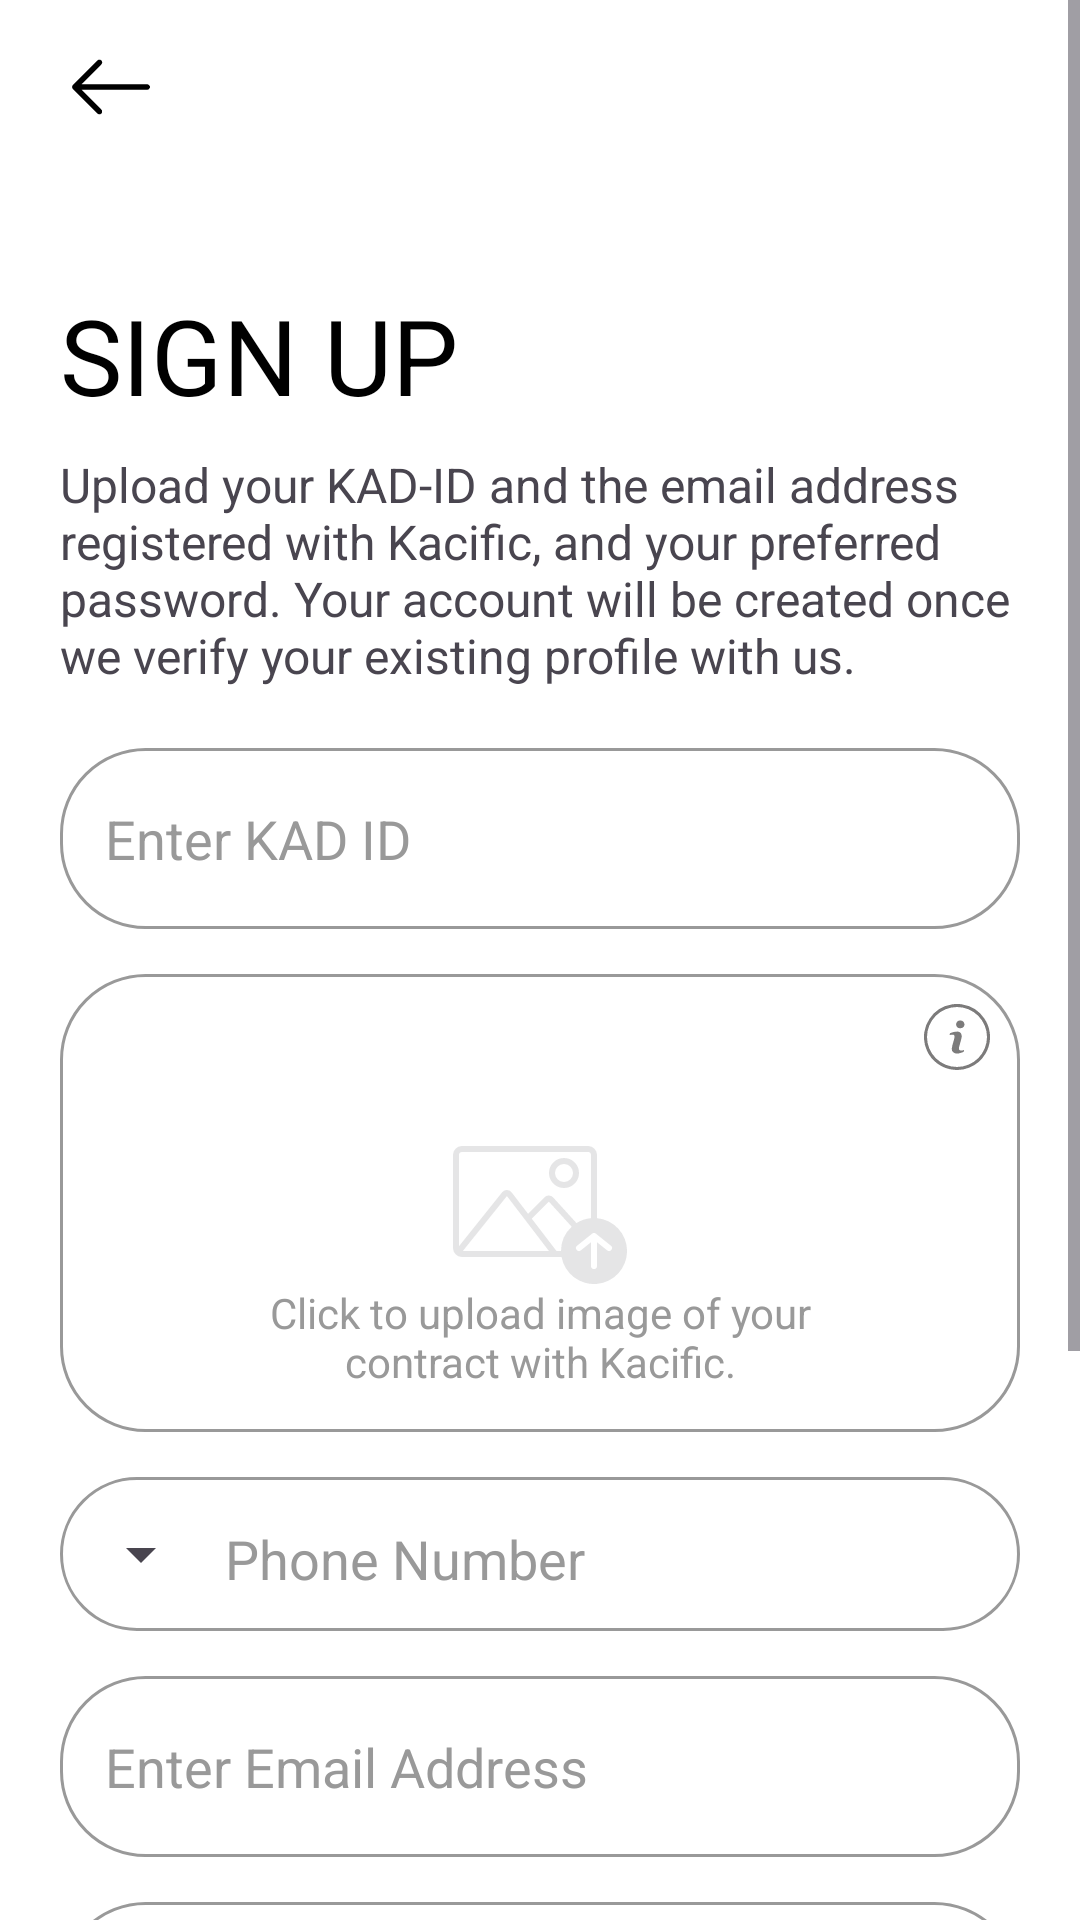

This screen was rendered from an Android layout file. Write that file and the resources it references.
<!-- AndroidManifest.xml: application theme Theme.KaccificAppPractice -->
<!-- res/layout/activity_sign_up.xml -->
<?xml version="1.0" encoding="utf-8"?>
<ScrollView xmlns:android="http://schemas.android.com/apk/res/android"
    xmlns:app="http://schemas.android.com/apk/res-auto"
    xmlns:tools="http://schemas.android.com/tools"
    android:layout_width="match_parent"
    android:layout_height="match_parent">

    <androidx.constraintlayout.widget.ConstraintLayout
        android:layout_width="match_parent"
        android:layout_height="match_parent"
        android:background="@color/white"
        android:paddingHorizontal="20dp"
        android:paddingVertical="12dp"
        tools:context=".SignUpActivity">

        <ImageButton
            android:id="@+id/backButton"
            android:layout_width="wrap_content"
            android:layout_height="wrap_content"
            android:background="@color/white"
            android:contentDescription="TODO"
            android:src="@drawable/backarrow"
            app:layout_constraintStart_toStartOf="parent"
            app:layout_constraintTop_toTopOf="parent" />

        <TextView
            android:id="@+id/signUpTv"
            android:layout_width="wrap_content"
            android:layout_height="wrap_content"
            android:layout_marginTop="49dp"
            android:text="SIGN UP"
            android:textColor="@color/black"
            android:textSize="35sp"
            app:layout_constraintStart_toStartOf="parent"
            app:layout_constraintTop_toBottomOf="@+id/backButton" />

        <TextView
            android:id="@+id/descriptionTv"
            android:layout_width="wrap_content"
            android:layout_height="wrap_content"
            android:layout_marginTop="9dp"
            android:text="@string/upload_your_kid_Text"
            android:textAlignment="textStart"
            android:textColorHint="@color/greyishcolor"
            android:textSize="16sp"
            app:layout_constraintStart_toStartOf="parent"
            app:layout_constraintTop_toBottomOf="@+id/signUpTv" />

        <EditText
            android:id="@+id/kid_et"
            android:layout_width="match_parent"
            android:layout_height="wrap_content"
            android:layout_marginTop="20dp"
            android:background="@drawable/signup_textfields_bg"
            android:hint="Enter KAD ID"
            android:paddingHorizontal="15dp"
            android:paddingVertical="18dp"
            android:textColor="@color/black"
            android:textColorHint="@color/greyishcolor"
            app:layout_constraintStart_toStartOf="parent"
            app:layout_constraintTop_toBottomOf="@+id/descriptionTv" />

        <androidx.constraintlayout.widget.ConstraintLayout
            android:id="@+id/imageInputBox"
            android:layout_width="match_parent"
            android:layout_height="wrap_content"
            android:layout_marginTop="15dp"
            android:background="@drawable/signup_textfields_bg"
            app:layout_constraintStart_toStartOf="parent"
            app:layout_constraintTop_toBottomOf="@id/kid_et">

            <ImageView
                android:id="@+id/imageView2"
                android:layout_width="wrap_content"
                android:layout_height="wrap_content"
                android:layout_marginTop="10dp"
                android:layout_marginEnd="10dp"
                android:contentDescription="TODO"
                android:src="@drawable/info_i"
                app:layout_constraintEnd_toEndOf="parent"
                app:layout_constraintTop_toTopOf="parent" />

            <ImageView
                android:id="@+id/uploadimageicon"
                android:layout_width="wrap_content"
                android:layout_height="wrap_content"
                android:layout_marginTop="40dp"
                android:layout_marginBottom="32dp"
                android:src="@drawable/upload_image"
                app:layout_constraintBottom_toBottomOf="parent"
                app:layout_constraintEnd_toEndOf="parent"
                app:layout_constraintStart_toStartOf="parent"
                app:layout_constraintTop_toTopOf="parent" />

            <TextView
                android:layout_width="0dp"
                android:layout_height="wrap_content"
                android:layout_marginHorizontal="50dp"
                android:layout_marginBottom="14dp"
                android:text="Click to upload image of your contract with Kacific."
                android:textAlignment="center"
                android:textColor="@color/greyishcolor"
                app:layout_constraintBottom_toBottomOf="parent"
                app:layout_constraintEnd_toEndOf="parent"
                app:layout_constraintStart_toStartOf="parent"
                app:layout_constraintTop_toBottomOf="@id/uploadimageicon" />
        </androidx.constraintlayout.widget.ConstraintLayout>

        <LinearLayout
            android:id="@+id/phonenumberlayout"
            android:layout_width="match_parent"
            android:layout_height="wrap_content"
            android:layout_marginTop="15dp"
            android:background="@drawable/signup_textfields_bg"
            android:orientation="horizontal"
            android:paddingHorizontal="3dp"
            android:paddingVertical="5dp"
            app:layout_constraintStart_toStartOf="parent"
            app:layout_constraintTop_toBottomOf="@+id/imageInputBox"
            tools:ignore="ExtraText">

            
            <Spinner
                android:id="@+id/phonespinner"
                android:layout_width="wrap_content"
                android:layout_height="match_parent"
                android:soundEffectsEnabled="true"
                />

            
            <EditText
                android:id="@+id/phoneNumberEditText"
                android:layout_width="match_parent"
                android:layout_height="wrap_content"
                android:autofillHints=""
                android:backgroundTint="@color/white"
                android:hint="Phone Number"
                android:inputType="phone"
                android:textColor="@color/black"
                android:textColorHint="@color/greyishcolor" />
        </LinearLayout>

        <EditText
            android:id="@+id/email_et"
            android:layout_width="match_parent"
            android:layout_height="wrap_content"
            android:layout_marginTop="15dp"
            android:autofillHints=""
            android:background="@drawable/signup_textfields_bg"
            android:hint="Enter Email Address"
            android:inputType="textEmailAddress"
            android:paddingHorizontal="15dp"
            android:paddingVertical="18dp"
            android:textColor="@color/black"
            android:textColorHint="@color/greyishcolor"
            app:layout_constraintStart_toStartOf="parent"
            app:layout_constraintTop_toBottomOf="@id/phonenumberlayout" />

        <EditText
            android:id="@+id/password_et"
            android:layout_width="match_parent"
            android:layout_height="wrap_content"
            android:layout_marginTop="15dp"
            android:autofillHints=""
            android:background="@drawable/signup_textfields_bg"
            android:hint="Enter Password"
            android:inputType="textPassword"
            android:paddingHorizontal="15dp"
            android:paddingVertical="18dp"
            android:textColor="@color/black"
            android:textColorHint="@color/greyishcolor"
            app:layout_constraintStart_toStartOf="parent"
            app:layout_constraintTop_toBottomOf="@id/email_et" />

        <CheckBox
            android:id="@+id/checkboxterms"
            android:layout_width="wrap_content"
            android:layout_height="wrap_content"
            android:layout_marginTop="9dp"
            android:text="By checking this box, you are agreeing to our terms of service."
            android:textAlignment="textStart"
            android:textColor="@color/darkBlue"
            android:textSize="16dp"
            app:layout_constraintStart_toStartOf="parent"
            app:layout_constraintTop_toBottomOf="@+id/password_et" />

        <Button
            android:id="@+id/createAccount"
            android:layout_width="match_parent"
            android:layout_height="wrap_content"
            android:layout_marginTop="30dp"
            android:background="@drawable/buttonrounded"
            android:paddingHorizontal="15dp"
            android:paddingVertical="18dp"
            android:text="CREATE AN ACCOUNT"
            android:textAlignment="center"
            android:textColor="@color/white"
            android:textSize="18dp"
            android:textStyle="bold"
            app:layout_constraintStart_toStartOf="parent"
            app:layout_constraintTop_toBottomOf="@+id/checkboxterms" />

        <TextView
            android:id="@+id/bysignuptext"
            android:layout_width="match_parent"
            android:layout_height="wrap_content"
            android:layout_marginTop="9dp"
            android:text="By SigningUp you agree to our"
            android:textAlignment="center"
            android:textColor="@color/greyishcolor"
            app:layout_constraintStart_toStartOf="parent"
            app:layout_constraintTop_toBottomOf="@id/createAccount" />

        <TextView
            android:layout_width="match_parent"
            android:layout_height="wrap_content"
            android:layout_marginTop="9dp"
            android:text="Terms and Conditions | Privacy Policy"
            android:textAlignment="center"
            android:textColor="@color/darkBlue"
            android:textStyle="bold"
            app:layout_constraintEnd_toStartOf="parent"
            app:layout_constraintStart_toStartOf="parent"
            app:layout_constraintTop_toBottomOf="@id/bysignuptext" />
    </androidx.constraintlayout.widget.ConstraintLayout>
</ScrollView>
<!-- resources referenced by this layout -->
<resources>
  <color name="black">#FF000000</color>
  <color name="darkBlue">#034EA2</color>
  <color name="greyishcolor">#999999</color>
  <color name="white">#FFFFFFFF</color>
  <!-- drawable backarrow (drawable) -->
  <vector xmlns:android="http://schemas.android.com/apk/res/android"
      android:width="34dp"
      android:height="34dp"
      android:viewportWidth="34"
      android:viewportHeight="34">
    <path
        android:pathData="M0,0h34v34h-34z"
        android:fillColor="#fff"/>
    <path
        android:fillColor="#FF000000"
        android:pathData="M29.976,17.203a1.1,1.1 0,0 1,-1.191 0.722q-10.616,-0.016 -21.232,-0.007h-0.364c0.106,0.115 0.169,0.186 0.237,0.254q3.129,3.123 6.261,6.245a0.989,0.989 0,0 1,0.328 1.07,0.905 0.905,0 0,1 -1.4,0.456 2.25,2.25 0,0 1,-0.262 -0.238l-7.918,-7.919a0.957,0.957 0,0 1,0 -1.57q3.977,-3.977 7.953,-7.956a0.965,0.965 0,0 1,1.067 -0.323,0.913 0.913,0 0,1 0.411,1.433 2.852,2.852 0,0 1,-0.224 0.241q-3.1,3.1 -6.2,6.2a1.561,1.561 0,0 1,-0.253 0.17l0.058,0.1h0.312q10.629,0 21.257,0.006a1.449,1.449 0,0 1,0.723 0.153c0.19,0.115 0.3,0.367 0.44,0.559Z"/>
  </vector>
  <!-- drawable buttonrounded (drawable) -->
  <?xml version="1.0" encoding="utf-8"?>
  <shape xmlns:android="http://schemas.android.com/apk/res/android">
  <corners android:radius="28dp"/>
      <solid android:color="@color/darkBlue" />
  </shape>
  <!-- drawable signup_textfields_bg (drawable) -->
  <?xml version="1.0" encoding="utf-8"?>
  <shape xmlns:android="http://schemas.android.com/apk/res/android"
      xmlns:tools="http://schemas.android.com/tools"
      tools:ignore="ExtraText">
      <solid android:color="#FFFFFF" /> 
      <stroke
          android:width="1dp"
          android:color="@color/greyishcolor" />
      <corners android:radius="28dp" /> 
  </shape>
  <!-- drawable upload_image (drawable) -->
  <vector xmlns:android="http://schemas.android.com/apk/res/android"
      android:width="58dp"
      android:height="45.998dp"
      android:viewportWidth="58"
      android:viewportHeight="45.998">
    <path
        android:pathData="M48,24.051L48,3a3,3 0,0 0,-3 -3L3,0a3,3 0,0 0,-3 3L0,34a3,3 0,0 0,3 3L36.191,37A11,11 0,1 0,48 24.051ZM3,2L45,2a1,1 0,0 1,1 1L46,24.051a10.911,10.911 0,0 0,-4.837 1.643l-7.684,-8.445a2,2 0,0 0,-1.451 -0.748,1.958 1.958,0 0,0 -1.525,0.583l-5.5,5.5L19.583,15.5a2,2 0,0 0,-3.19 -0.087L2,33.4L2,3A1,1 0,0 1,3 2ZM31.977,35L3.282,35L17.974,16.684ZM36,35L34.494,35L26.231,24.191l5.727,-5.646 7.611,8.368A10.961,10.961 0,0 0,36 35ZM52.781,34.625a1,1 0,0 1,-1.405 0.156L48,32.081L48,40a1,1 0,0 1,-2 0L46,32.081l-3.375,2.7a1,1 0,1 1,-1.249 -1.562l5,-4a1,1 0,0 1,1.249 0l5,4a1,1 0,0 1,0.156 1.405ZM37,14a5,5 0,1 0,-5 -5,5 5,0 0,0 5,5ZM37,6a3,3 0,1 1,-3 3A3,3 0,0 1,37 6Z"
        android:strokeAlpha="0.3"
        android:fillColor="#a7a9ab"
        android:fillAlpha="0.3"/>
  </vector>
  <string name="upload_your_kid_Text">Upload your KAD-ID and the email address registered with Kacific, and your preferred password. Your account will be created once we verify your existing profile with us.</string>
  <style name="Theme.KaccificAppPractice" parent="Base.Theme.KaccificAppPractice" />
  <style name="Base.Theme.KaccificAppPractice" parent="Theme.Material3.DayNight.NoActionBar">
          
          
      </style>
</resources>
